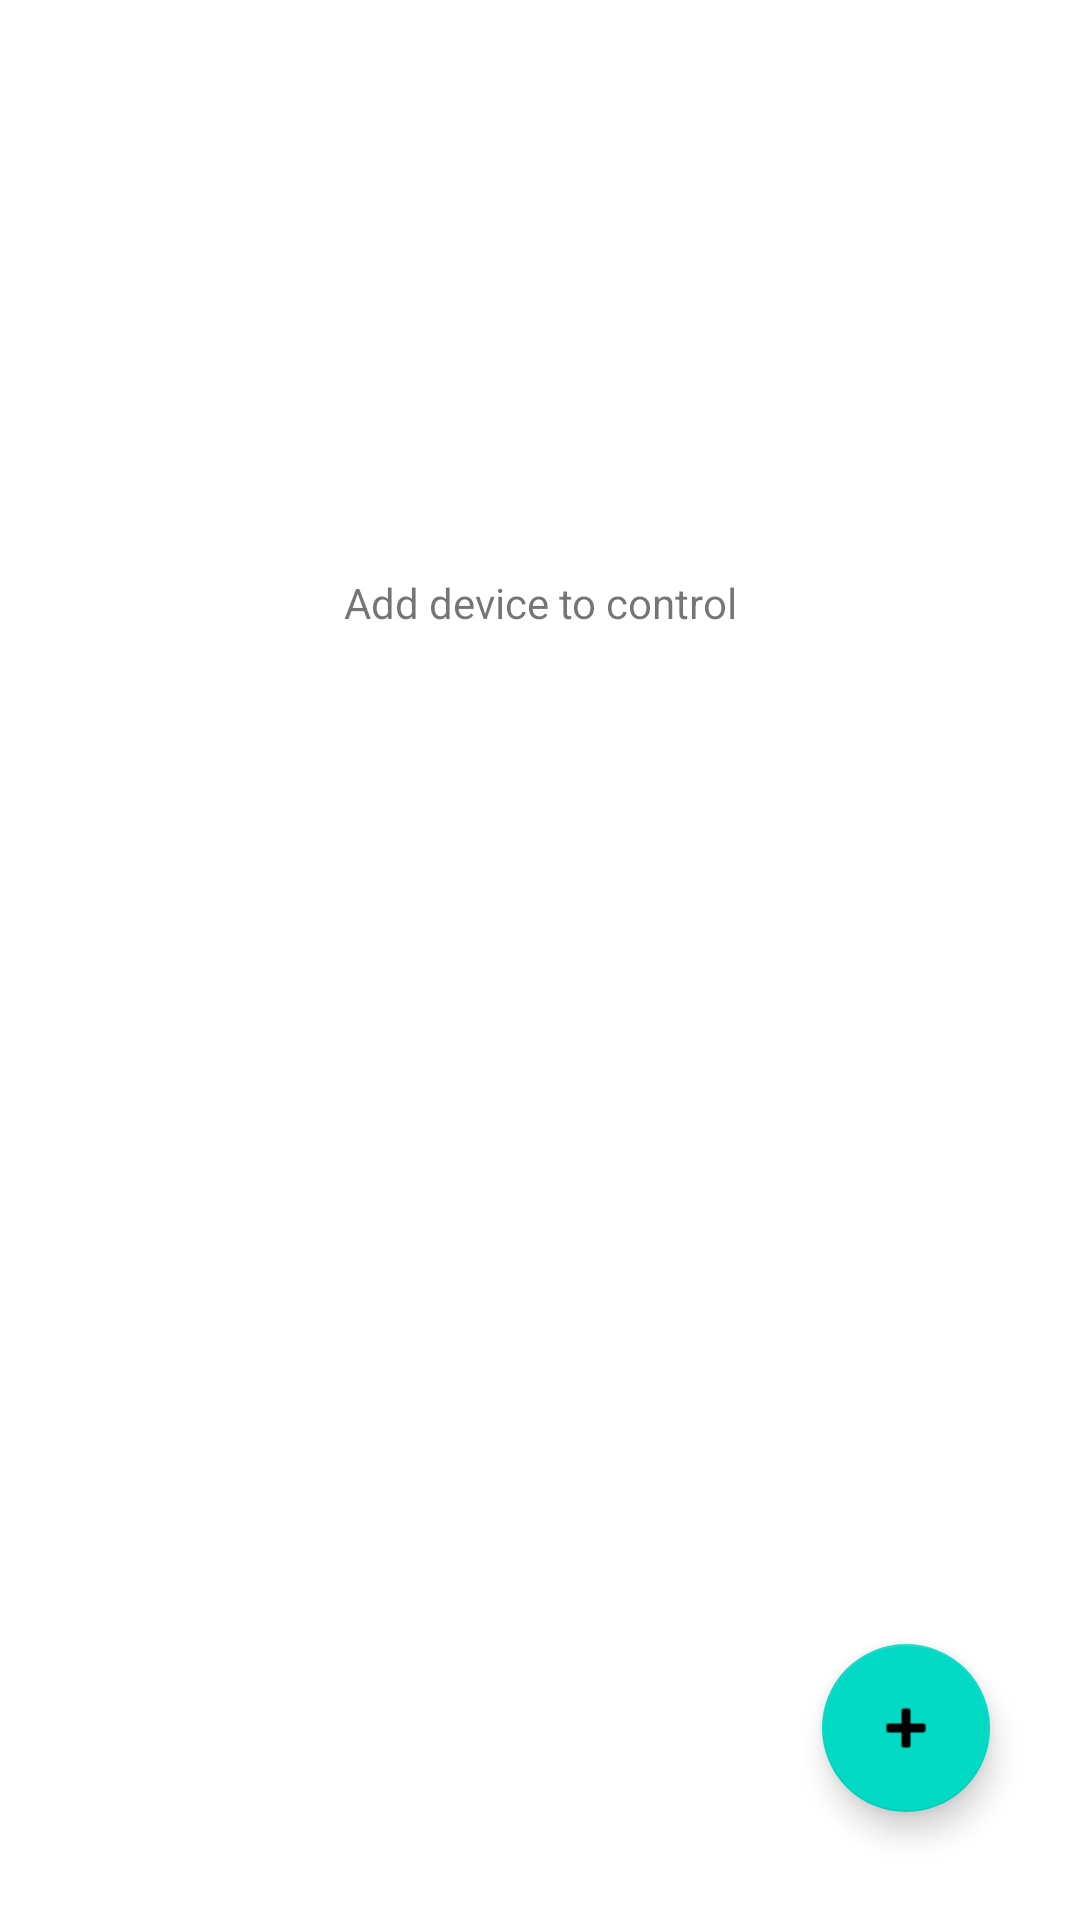

Reconstruct the res/layout file that produces this screen, plus the resources it refers to.
<!-- AndroidManifest.xml: application theme Theme.SmartSill -->
<!-- res/layout/activity_main.xml -->
<?xml version="1.0" encoding="utf-8"?>
<androidx.constraintlayout.widget.ConstraintLayout xmlns:android="http://schemas.android.com/apk/res/android"
    xmlns:app="http://schemas.android.com/apk/res-auto"
    xmlns:tools="http://schemas.android.com/tools"
    android:layout_width="match_parent"
    android:layout_height="match_parent"
    tools:context=".MainActivity"
    android:background="@color/white" >

    <TextView
        android:id="@+id/addDevText"
        android:layout_width="wrap_content"
        android:layout_height="wrap_content"
        android:text="Add device to control"
        android:visibility="visible"
        app:layout_constraintBottom_toBottomOf="parent"
        app:layout_constraintEnd_toEndOf="parent"
        app:layout_constraintStart_toStartOf="parent"
        app:layout_constraintTop_toTopOf="parent"
        app:layout_constraintVertical_bias="0.308" />

    <com.google.android.material.floatingactionbutton.FloatingActionButton
        android:id="@+id/addDeviceButton"
        android:layout_width="wrap_content"
        android:layout_height="wrap_content"
        android:layout_marginEnd="30dp"
        android:layout_marginBottom="36dp"
        android:clickable="true"
        android:onClick="addDevice"
        app:layout_constraintBottom_toBottomOf="parent"
        app:layout_constraintEnd_toEndOf="parent"
        app:srcCompat="@android:drawable/ic_input_add" />

    <androidx.recyclerview.widget.RecyclerView
        android:id="@+id/devicesRecyclerView"
        android:layout_width="0dp"
        android:layout_height="0dp"
        android:layout_marginStart="8dp"
        android:layout_marginTop="8dp"
        android:layout_marginEnd="8dp"
        app:layout_constraintBottom_toBottomOf="parent"
        app:layout_constraintEnd_toEndOf="parent"
        app:layout_constraintStart_toStartOf="parent"
        app:layout_constraintTop_toTopOf="parent" />

</androidx.constraintlayout.widget.ConstraintLayout>
<!-- resources referenced by this layout -->
<resources>
  <color name="white">#FFFFFFFF</color>
  <style name="Theme.SmartSill" parent="Theme.MaterialComponents.DayNight.DarkActionBar">
          
          <item name="colorPrimary">@color/teal_700</item>
          <item name="colorPrimaryVariant">@color/purple_700</item>
          <item name="colorOnPrimary">@color/white</item>
          
          <item name="colorSecondary">@color/teal_200</item>
          <item name="colorSecondaryVariant">@color/teal_700</item>
          <item name="colorOnSecondary">@color/black</item>
          
          <item name="android:statusBarColor">?attr/colorSecondaryVariant</item>
          <item name="android:navigationBarColor">?attr/colorSecondaryVariant</item>
  
          
      </style>
  <color name="teal_700">#FF018786</color>
  <color name="purple_700">#FF3700B3</color>
  <color name="teal_200">#FF03DAC5</color>
  <color name="black">#FF000000</color>
</resources>
